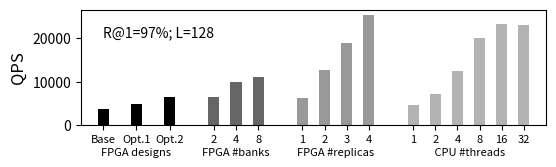

Reproduce this figure in Python. (Note: this script raises an exception after producing the figure.)
import matplotlib.pyplot as plt
import matplotlib

plt.style.use('grayscale')

import numpy as np


label_font = 12
tick_font = 8
tick_label_font = 8
legend_font = 10
title_font = 14

fig, ax = plt.subplots(1, 1, figsize=(6, 1.5))

x_FPGA_opt = np.array([0, 0.3, 0.6]) + 0.2 # no opt; opt 1 = iter-ovelap; opt 2 = iter-overlap + batching
x_FPGA_bank_num = 0.4 + float(x_FPGA_opt[-1]) + np.array([0, 0.2, 0.4])
x_FPGA_replication = float(0.4) + float(x_FPGA_bank_num[-1]) + np.array([0, 0.2, 0.4, 0.6])
x_CPU = 0.4 + float(x_FPGA_replication[-1]) + np.array([0, 0.2, 0.4, 0.6, 0.8, 1.0]) 


throughput_FPGA_opt = np.array([3650, 4760, 6410]) # 2 banks -> no opt; opt 1 = iter-ovelap; opt 2 = iter-overlap + batching
throughput_FPGA_bank_num = np.array([6410, 9900, 11100])  # opt 2: 2, 4, 8 banks
throughput_FPGA_replication = np.array([6250, 12600, 18900, 25300]) # rep opt 1 by 1, 2, 3, 4 times
throughput_CPU= np.array([0.45, 0.72, 1.25, 1.99, 2.32, 2.3]) * 1e4# 1, 2, 4, 8, 16, 32 threads

max_perf = np.maximum(np.max(throughput_FPGA_replication), np.max(throughput_CPU))

ax.bar(x_FPGA_opt, throughput_FPGA_opt, width=0.1) #, color='#92C6FF')
ax.bar(x_FPGA_bank_num, throughput_FPGA_bank_num, width=0.1) #, color='#92C6FF')
ax.bar(x_FPGA_replication, throughput_FPGA_replication, width=0.1) #, color='#92C6FF')
ax.bar(x_CPU, throughput_CPU, width=0.1) #, color=['#97F0AA', "#a1f1b2", "#abf3bb", "#b6f4c3", "#c0f6cc", "#cbf7d4"])

x_tick_list = list(x_FPGA_opt) + list(x_FPGA_bank_num) + list(x_FPGA_replication) + list(x_CPU)
ax.set_xticks(x_tick_list)

ax.set_xticklabels([
        # opt
        "Base", "Opt.1", "Opt.2", \
        # bank num
        "2", "4", "8", \
        # replicates
        "1", "2", "3", "4", \
        #  CPU
        "1", "2", "4", "8", "16", "32"],
        fontsize=tick_label_font, rotation=0)

ax.text(np.average(x_FPGA_opt), -0.2 * max_perf, 'FPGA designs',
        horizontalalignment='center',
        verticalalignment='top',
        rotation='horizontal',
        fontsize=tick_label_font)

ax.text(np.average(x_FPGA_bank_num), -0.2 * max_perf, 'FPGA #banks', # (Opt.2)
        horizontalalignment='center',
        verticalalignment='top',
        rotation='horizontal',
        fontsize=tick_label_font)

ax.text(np.average(x_FPGA_replication), -0.2 * max_perf, 'FPGA #replicas', # (Opt.1)
        horizontalalignment='center',
        verticalalignment='top',
        rotation='horizontal',
        fontsize=tick_label_font)

ax.text(np.average(x_CPU), -0.2 * max_perf, ' CPU #threads', # (32-core+16 banks)
        horizontalalignment='center',
        verticalalignment='top',
        rotation='horizontal',
        fontsize=tick_label_font)

ax.text(x_tick_list[0], 0.8 * max_perf, 'R@1=97%; L=128',
        horizontalalignment='left',
        fontsize=legend_font)
# ax.text(np.average(x_tick_list), 1.1 * max_perf, 'R@1=97%; L=128',
#         horizontalalignment='center',
#         fontsize=legend_font)

ax.set_ylabel('QPS', fontsize=label_font)
# ax.ticklabel_format(axis='y', style='scientific', scilimits=(0,0))

# plt.grid(True)
plt.xlim((0, x_CPU[-1] + 0.2))
# plt.ylim(0, 5.8)

plt.savefig('./out_img/HNSW_performance.png', dpi=200, bbox_inches = 'tight')
plt.show()